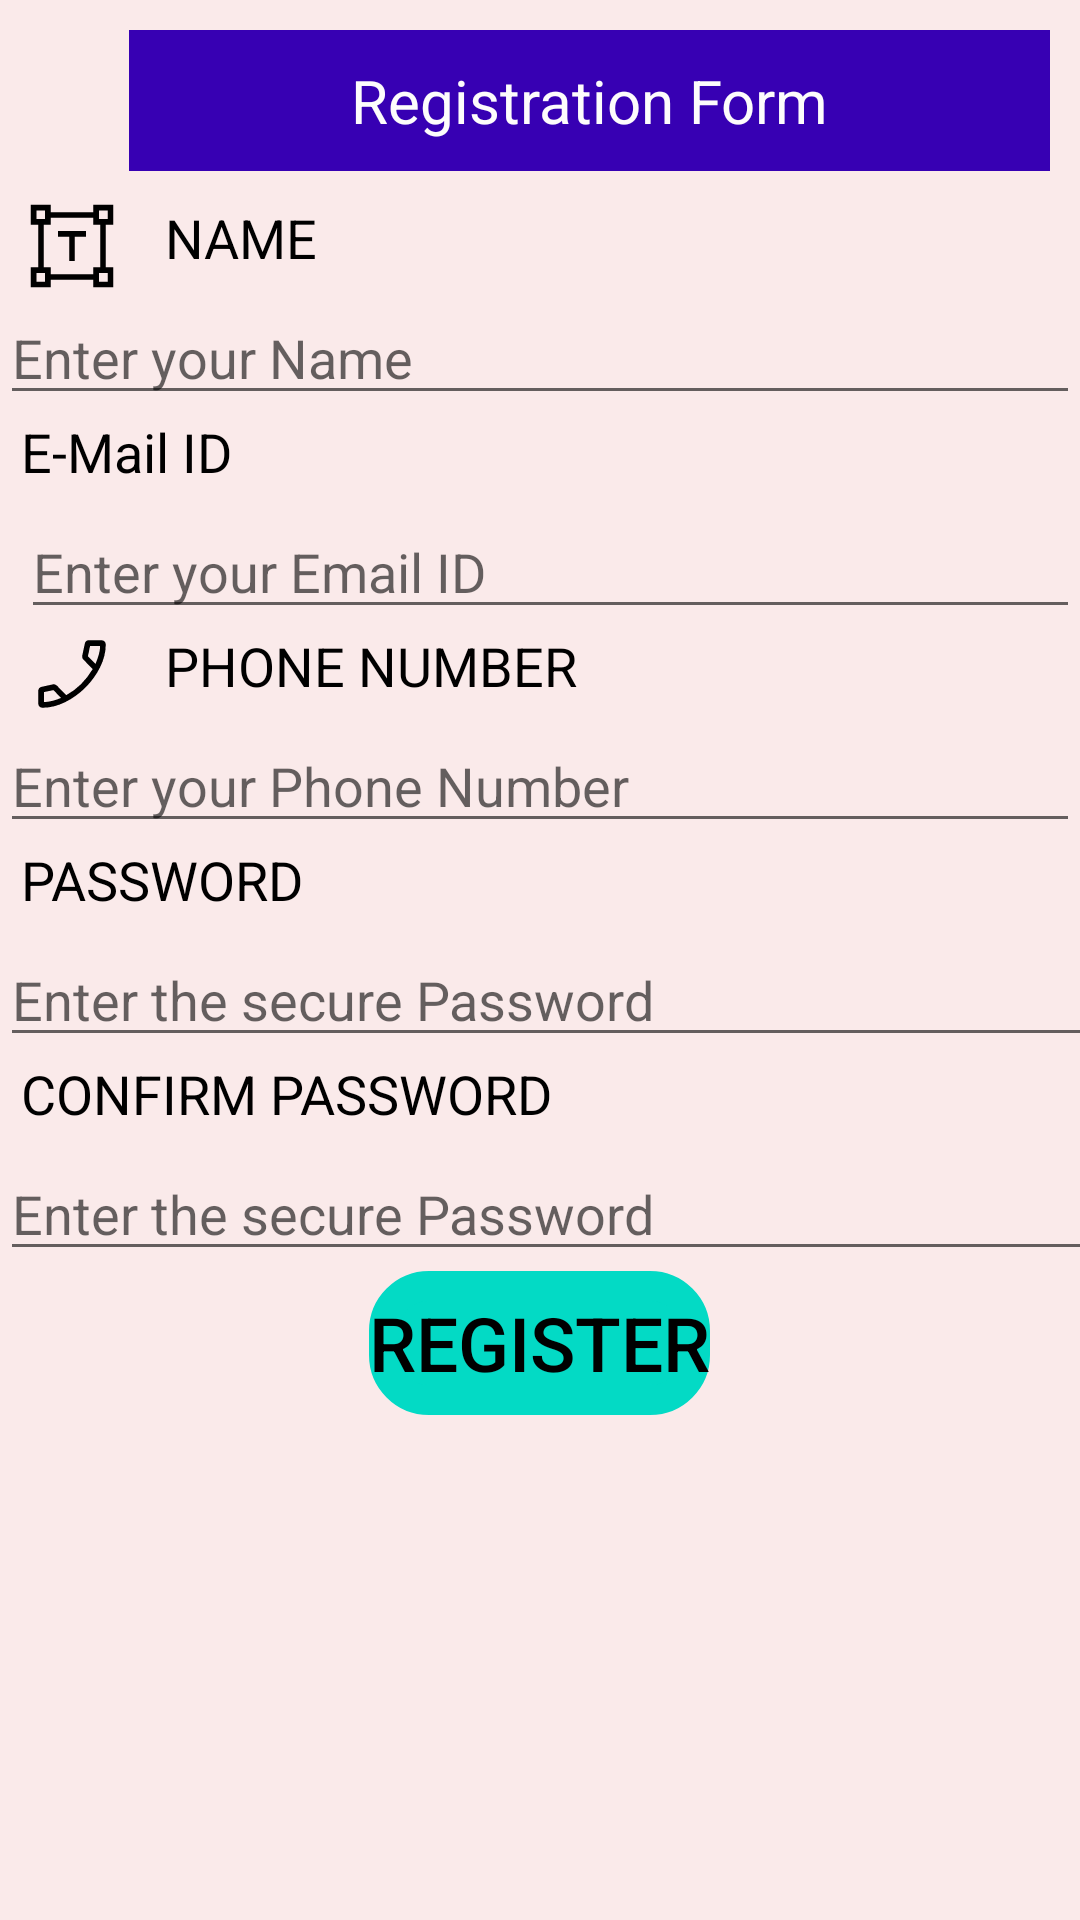

Here is an Android app screen rendered from its layout file. Give the layout XML and the strings, colors and styles it references.
<!-- AndroidManifest.xml: application theme Theme.MainTheme -->
<!-- res/layout/fragment_registration.xml -->
<?xml version="1.0" encoding="utf-8"?>
<LinearLayout xmlns:android="http://schemas.android.com/apk/res/android"
    xmlns:tools="http://schemas.android.com/tools"
    android:layout_width="match_parent"
    android:layout_height="match_parent"
    android:orientation="vertical"
    android:background="#FAEAEA"
    tools:context=".RegistrationFragment"

    >
    
        <LinearLayout
            android:layout_width="match_parent"
            android:layout_height="wrap_content">

            <ImageView
                android:id="@+id/im_menu"
                android:layout_width="33dp"
                android:layout_height="wrap_content"
                android:src="@drawable/menu" />

            <TextView
                android:id="@+id/tvReg"
                android:layout_width="match_parent"
                android:layout_height="wrap_content"
                android:layout_marginStart="10sp"
                android:layout_marginTop="10sp"
                android:layout_marginEnd="10sp"
                android:layout_marginBottom="10sp"
                android:layout_toRightOf="@+id/im_menu"
                android:background="@color/purple_700"
                android:padding="10sp"
                android:text="@string/tv_reg_h"
                android:textAlignment="center"
                android:textColor="#FDFCFC"
                android:textSize="20sp" />
        </LinearLayout>

        <LinearLayout
            android:layout_width="wrap_content"
            android:layout_height="30dp">

            <ImageView
                android:layout_width="wrap_content"
                android:layout_height="wrap_content"
                android:src="@drawable/insert_text" />

            <TextView
                android:id="@+id/tv1"
                android:layout_width="match_parent"
                android:layout_height="wrap_content"
                android:layout_marginStart="7dp"
                android:text="@string/name1"
                android:textAlignment="textStart"
                android:textColor="@color/black"
                android:textSize="18sp" />
        </LinearLayout>
        <EditText
            android:id="@+id/reg_name"
            android:layout_width="match_parent"
            android:layout_height="wrap_content"
            android:hint="@string/user_name"
            android:inputType="text"
            android:autofillHints="Name"
            />

        <LinearLayout
            android:layout_width="wrap_content"
            android:layout_height="30dp">

            <ImageView
                android:layout_width="wrap_content"
                android:layout_height="match_parent"
                android:src="@drawable/mail" />

            <TextView
                android:id="@+id/tv2"
                android:layout_width="match_parent"
                android:layout_height="wrap_content"
                android:layout_marginStart="7dp"
                android:text="@string/email"
                android:textAlignment="textStart"
                android:textColor="@color/black"
                android:textSize="18sp" />
        </LinearLayout>
        <EditText
            android:id="@+id/reg_mail"
            android:layout_width="match_parent"
            android:layout_height="wrap_content"
            android:hint="@string/user_id"
            android:inputType="text"
            android:autofillHints="Name"
            android:layout_marginStart="7dp"
            />

        <LinearLayout
            android:id="@+id/rl_ph"
            android:layout_width="wrap_content"
            android:layout_height="30dp"
            android:gravity="start"
            android:orientation="horizontal">

            <ImageView
                android:layout_width="wrap_content"
                android:layout_height="wrap_content"
                android:src="@drawable/phone_enabled_fill0_wght400_grad0_opsz48" />

            <TextView
                android:id="@+id/tv3"
                android:layout_width="match_parent"
                android:layout_height="wrap_content"
                android:layout_marginStart="7dp"
                android:text="@string/ph"
                android:textAlignment="textStart"
                android:textColor="@color/black"
                android:textSize="18sp" />
        </LinearLayout>
        <EditText
            android:id="@+id/reg_ph"
            android:layout_width="match_parent"
            android:layout_height="wrap_content"
            android:hint="@string/reg_ph"
            android:inputType="text"
            android:autofillHints="Name"
            />

        <LinearLayout
            android:layout_width="wrap_content"
            android:layout_height="30dp">

            <ImageView
                android:layout_width="wrap_content"
                android:layout_height="wrap_content"
                android:src="@drawable/password" />

            <TextView
                android:id="@+id/tv4"
                android:layout_width="match_parent"
                android:layout_height="wrap_content"
                android:layout_marginStart="7dp"
                android:text="@string/pas"
                android:textAlignment="textStart"
                android:textColor="@color/black"
                android:textSize="18sp" />
        </LinearLayout>
        <LinearLayout
            android:layout_width="wrap_content"
            android:layout_height="wrap_content"
            android:orientation="horizontal">

            <EditText
                android:id="@+id/reg_pas"
                android:layout_width="365dp"
                android:layout_height="wrap_content"
                android:autofillHints="Name"
                android:hint="@string/user_pass"
                android:inputType="text" />

            <ImageView
                android:layout_width="wrap_content"
                android:layout_height="32dp"
                android:src="@drawable/visibility" />
        </LinearLayout>

        <LinearLayout
            android:layout_width="wrap_content"
            android:layout_height="30dp">

            <ImageView
                android:layout_width="wrap_content"
                android:layout_height="wrap_content"
                android:src="@drawable/password" />

            <TextView
                android:id="@+id/tv5"
                android:layout_width="match_parent"
                android:layout_height="wrap_content"
                android:layout_marginStart="7dp"
                android:text="@string/cpas"
                android:textAlignment="textStart"
                android:textColor="@color/black"
                android:textSize="18sp" />
        </LinearLayout>
        <LinearLayout
            android:layout_width="wrap_content"
            android:layout_height="wrap_content"
            android:orientation="horizontal">

            <EditText
                android:id="@+id/reg_cpas"
                android:layout_width="364dp"
                android:layout_height="wrap_content"
                android:autofillHints="Name"
                android:hint="@string/user_pass"
                android:inputType="text" />

            <ImageView
                android:layout_width="wrap_content"
                android:layout_height="33dp"
                android:src="@drawable/visibility"/>

        </LinearLayout>
        <Button
            android:id="@+id/reg"
            android:layout_width="wrap_content"
            android:layout_height="wrap_content"
            android:text="@string/reg"
            android:textSize="25sp"
            android:backgroundTint="@color/teal_200"
            android:textColor="@color/black"
            android:layout_gravity="center"
            android:background="@drawable/rounded_rectangle_10dp"

            />

    </LinearLayout>
<!-- resources referenced by this layout -->
<resources>
  <color name="black">#FF000000</color>
  <color name="purple_700">#FF3700B3</color>
  <color name="teal_200">#FF03DAC5</color>
  <!-- drawable insert_text (drawable) -->
  <vector xmlns:android="http://schemas.android.com/apk/res/android"
      android:width="48dp"
      android:height="48dp"
      android:viewportWidth="48"
      android:viewportHeight="48">
    <path
        android:fillColor="#FF000000"
        android:pathData="M22.5,32L22.5,19h-6v-3h15v3h-6v13ZM2,46L2,35.35h3.95v-22.7L2,12.65L2,2h10.65v3.95h22.7L35.35,2L46,2v10.65h-3.95v22.7L46,35.35L46,46L35.35,46v-3.95h-22.7L12.65,46ZM12.65,39.05h22.7v-3.7h3.7v-22.7h-3.7v-3.7h-22.7v3.7h-3.7v22.7h3.7ZM5,9.65h4.65L9.65,5L5,5ZM38.35,9.65L43,9.65L43,5h-4.65ZM38.35,43L43,43v-4.65h-4.65ZM5,43h4.65v-4.65L5,38.35ZM38.35,9.65ZM38.35,38.35ZM9.65,38.35ZM9.65,9.65Z"/>
  </vector>
  <!-- drawable phone_enabled_fill0_wght400_grad0_opsz48 (drawable) -->
  <vector xmlns:android="http://schemas.android.com/apk/res/android"
      android:width="48dp"
      android:height="48dp"
      android:viewportWidth="48"
      android:viewportHeight="48">
    <path
        android:fillColor="#FF000000"
        android:pathData="M8.25,42q-0.95,0 -1.6,-0.65Q6,40.7 6,39.75L6,33q0,-0.8 0.5,-1.4 0.5,-0.6 1.25,-0.75l5.95,-1.3q0.65,-0.15 1.3,0.075 0.65,0.225 1.15,0.775l4.75,4.9q4.4,-2.4 7.875,-5.85 3.475,-3.45 6.275,-8.1l-5,-5.05q-0.4,-0.4 -0.525,-0.975T29.5,14.05l1.35,-6.3q0.15,-0.8 0.675,-1.275Q32.05,6 32.75,6h7q0.95,0 1.6,0.65 0.65,0.65 0.65,1.6 0,6.1 -3,12.125T31.2,31.2Q26.4,36 20.375,39 14.35,42 8.25,42ZM36.55,18.6q1.25,-3 1.85,-5.325Q39,10.95 39,9h-5.35l-1.15,5.5ZM18.1,36.75l-3.95,-4.15L9,33.65L9,39q2.25,-0.1 4.65,-0.7 2.4,-0.6 4.45,-1.55ZM36.55,18.6ZM18.1,36.75Z"/>
  </vector>
  <!-- drawable rounded_rectangle_10dp (drawable) -->
  <?xml version="1.0" encoding="utf-8"?>
  <shape xmlns:android="http://schemas.android.com/apk/res/android"
      android:shape="rectangle">
  
      <solid android:color="@color/white" />
      <stroke
          android:width="10dp"
          android:color="@color/purple_700"
          />
      <corners
          android:topLeftRadius="15dp"
          android:topRightRadius="15dp"
          android:bottomLeftRadius="15dp"
          android:bottomRightRadius="15dp"
          />
  
  </shape>
  <string name="cpas">CONFIRM PASSWORD</string>
  <string name="email">E-Mail ID</string>
  <string name="name1">NAME</string>
  <string name="pas">PASSWORD</string>
  <string name="ph">PHONE NUMBER</string>
  <string name="reg">Register</string>
  <string name="reg_ph">Enter your Phone Number</string>
  <string name="tv_reg_h">Registration Form</string>
  <string name="user_id">Enter your Email ID</string>
  <string name="user_name">Enter your Name</string>
  <string name="user_pass">Enter the secure Password</string>
  <style name="Theme.MainTheme" parent="Theme.MaterialComponents.DayNight.NoActionBar">
          
          <item name="colorPrimary">@color/purple_500</item>
          <item name="colorPrimaryVariant">@color/purple_700</item>
          <item name="colorOnPrimary">@color/white</item>
          
          <item name="colorSecondary">@color/teal_200</item>
          <item name="colorSecondaryVariant">@color/teal_700</item>
          <item name="colorOnSecondary">@color/black</item>
          
          <item name="android:statusBarColor">?attr/colorPrimaryVariant</item>
          
      </style>
  <color name="white">#FAF9F9</color>
  <color name="purple_500">#FF6200EE</color>
  <color name="teal_700">#FF018786</color>
</resources>
